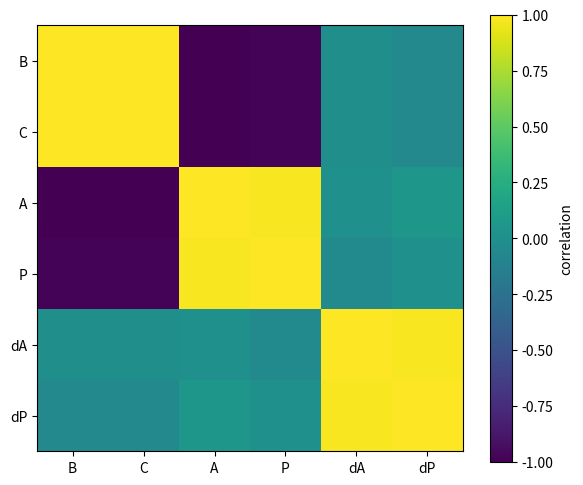

The script that saved this image:
import numpy as np, itertools, matplotlib.pyplot as plt
rng=np.random.default_rng(19); t=np.linspace(0,10,601); n=len(t)
def sig(x): return 1/(1+np.exp(-x))
def features(on,off,k,phase=0):
    W=sig(k*(t-on))*sig(k*(off-t))
    A=.85-.55*W
    P=.78-.12*W+.025*np.sin(.7*t+phase)
    B=.55+.18*W
    C=.25+.48*W
    dA=np.gradient(A,t); dP=np.gradient(P,t)
    return dict(B=B,C=C,A=A,P=P,dA=dA,dP=dP,W=W)
specs=[(2.4,7.6,2.5,0),(3.2,6.8,9,.4),(2.0,7.1,5,.9),(3.0,7.0,7,1.4),(2.8,6.5,4,2.)]
data=[features(*s) for s in specs]
# hidden synthetic law is deliberately sparse: A + dA only
alpha_true={'A':.55,'dA':.32}; eps_true=2e-4; sigma=5e-5
for m,d in enumerate(data):
    F=alpha_true['A']*(d['A']-.5)+alpha_true['dA']*d['dA']
    nuisance=(.8+.25*m)*1e-4*d['W']+((-1)**m)*5e-5*np.exp(-.5*((t-(4.5+.15*m))/2.2)**2)+(m-2)*1e-5
    d['y']=eps_true*F+nuisance+rng.normal(0,sigma,n)
    d['D']=np.exp(-.5*((t-(4.5+.15*m))/2.2)**2)


models=[('A',['A']),('A+dA',['A','dA']),('A+P+dA',['A','P','dA']),('BCAP',['B','C','A','P']),('BCAP+dA+dP',['B','C','A','P','dA','dP'])]
def build(feats,train_ids):
    M=len(train_ids); X=np.zeros((M*n,len(feats)+3*M)); y=np.zeros(M*n)
    for q,m in enumerate(train_ids):
        d=data[m]; sl=slice(q*n,(q+1)*n)
        for j,f in enumerate(feats): X[sl,j]=d[f]-(.5 if f in ['A','P','B','C'] else 0)
        X[sl,len(feats)+3*q]=d['W']; X[sl,len(feats)+3*q+1]=d['D']; X[sl,len(feats)+3*q+2]=1; y[sl]=d['y']
    return X,y
results=[]
for name,feats in models:
    X,y=build(feats,list(range(len(data)))); b=np.linalg.lstsq(X,y,rcond=None)[0]; r=y-X@b; rss=r@r; N=len(y); k=X.shape[1]; bic=N*np.log(rss/N)+k*np.log(N); results.append((name,bic,rss,np.linalg.cond(X),b[:len(feats)]))
for r in sorted(results,key=lambda z:z[1]): print(r)


for name,feats in models:
    rms=[]
    for hold in range(len(data)):
        train=[m for m in range(len(data)) if m!=hold]; X,y=build(feats,train); b=np.linalg.lstsq(X,y,rcond=None)[0]; theta=b[:len(feats)]
        d=data[hold]; T=np.column_stack([d[f]-(.5 if f in ['A','P','B','C'] else 0) for f in feats]); Nuis=np.column_stack([d['W'],d['D'],np.ones(n)]); nb=np.linalg.lstsq(Nuis,d['y']-T@theta,rcond=None)[0]; pred=T@theta+Nuis@nb; rms.append(np.sqrt(np.mean((d['y']-pred)**2)))
    print(name,'LOEO RMSE=',np.mean(rms))


names=['B','C','A','P','dA','dP']; Z=np.column_stack([np.concatenate([d[f] for d in data]) for f in names]); R=np.corrcoef(Z,rowvar=False); print(names); print(np.round(R,2))
plt.figure(figsize=(6,5)); plt.imshow(R,vmin=-1,vmax=1); plt.xticks(range(len(names)),names); plt.yticks(range(len(names)),names); plt.colorbar(label='correlation'); plt.tight_layout(); plt.show()


best=min(results,key=lambda z:z[1]); print('BIC-best model:',best[0]); print('true active basis: A + dA')
